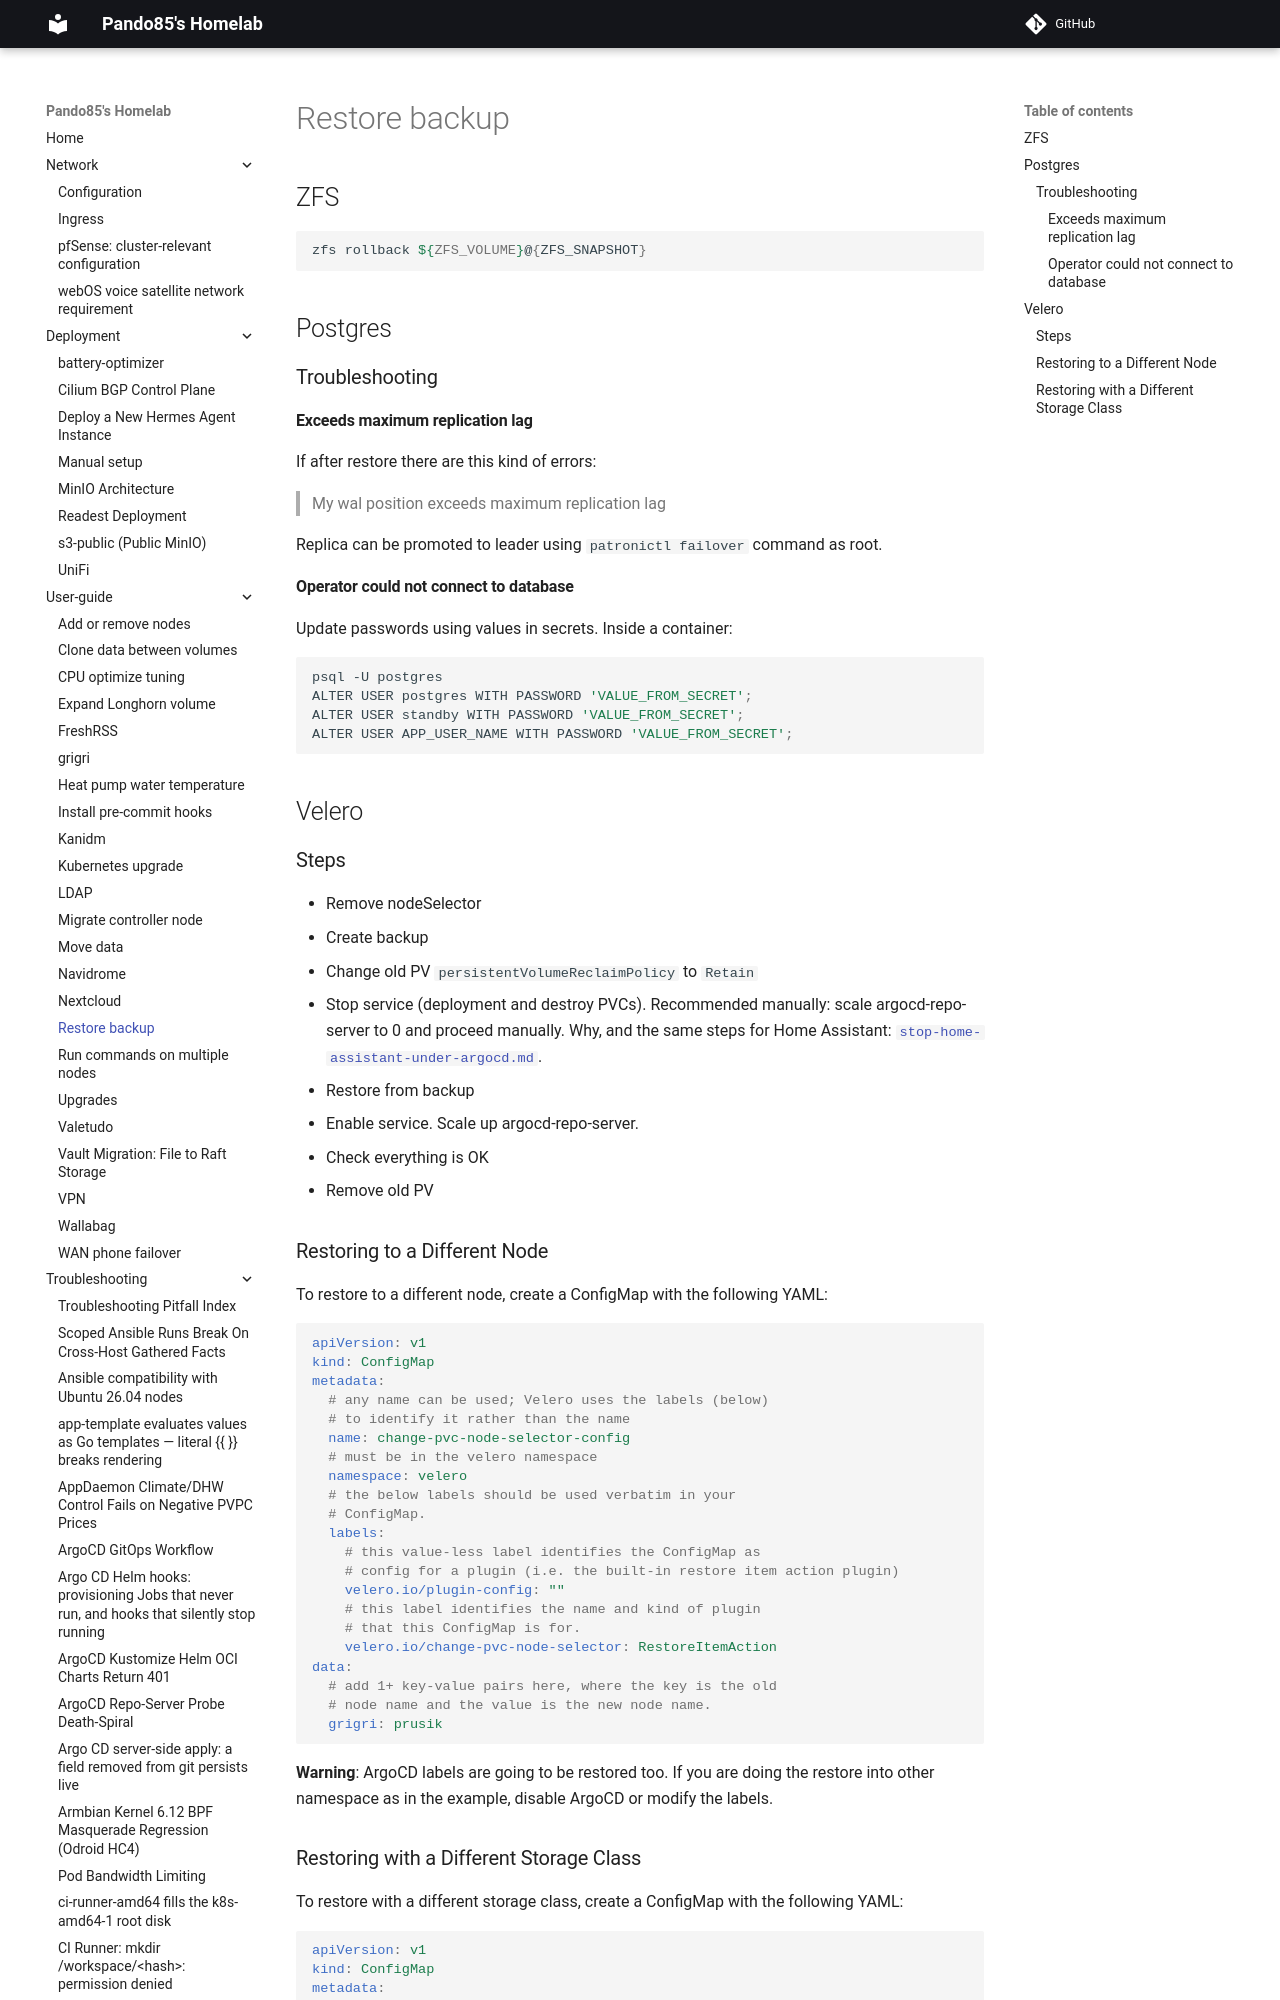

repository: pando85/homelab · page: user-guide/restore-backup/index.html · generator: mkdocs

# Restore backup

## ZFS

```bash
zfs rollback ${ZFS_VOLUME}@{ZFS_SNAPSHOT}
```

## Postgres

### Troubleshooting

#### Exceeds maximum replication lag

If after restore there are this kind of errors:

> My wal position exceeds maximum replication lag

Replica can be promoted to leader using `patronictl failover` command as root.

#### Operator could not connect to database

Update passwords using values in secrets. Inside a container:

```bash
psql -U postgres
ALTER USER postgres WITH PASSWORD 'VALUE_FROM_SECRET';
ALTER USER standby WITH PASSWORD 'VALUE_FROM_SECRET';
ALTER USER APP_USER_NAME WITH PASSWORD 'VALUE_FROM_SECRET';
```

## Velero
